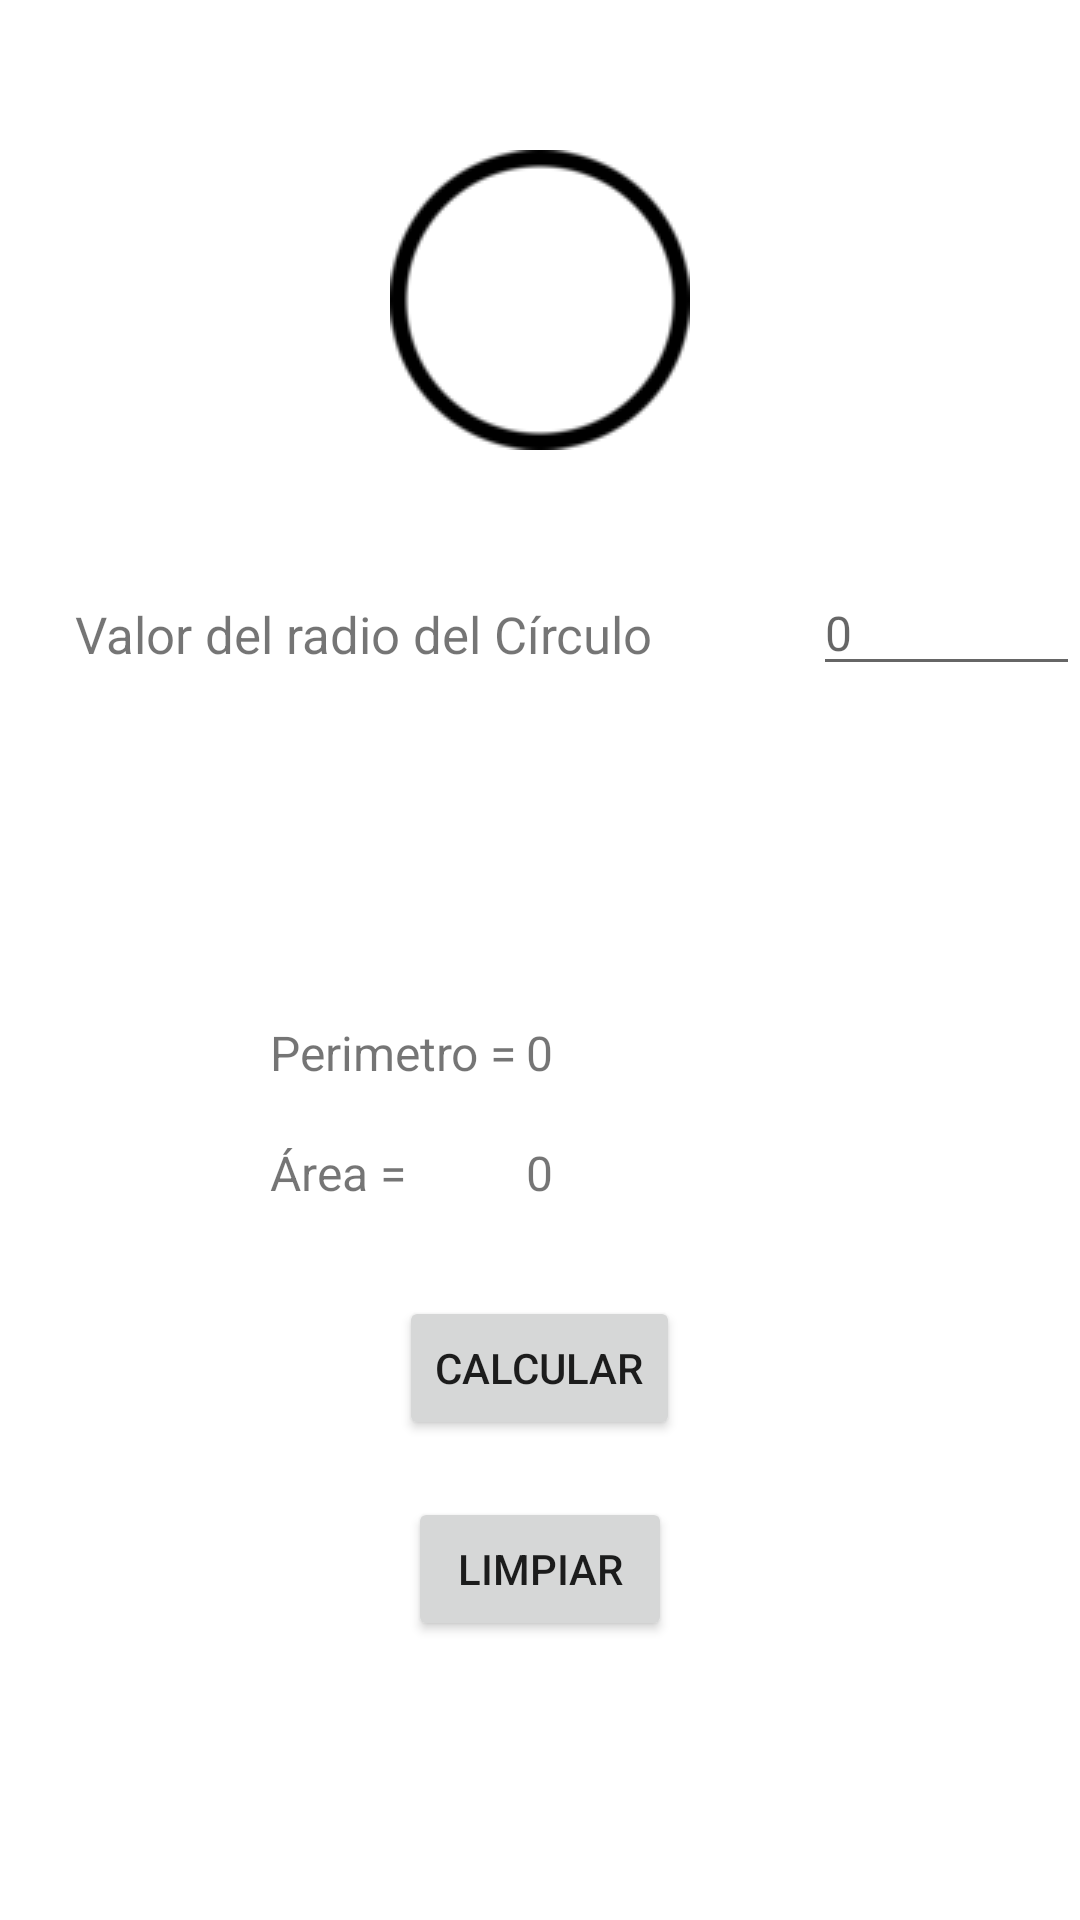

Produce the Android XML layout that renders to this screen, including the resource entries it uses.
<!-- AndroidManifest.xml: application theme Theme.AreasVolumenesYPYF -->
<!-- res/layout/activity_circulo.xml -->
<?xml version="1.0" encoding="utf-8"?>
<RelativeLayout
    xmlns:android="http://schemas.android.com/apk/res/android"
    xmlns:tools="http://schemas.android.com/tools"
    xmlns:app="http://schemas.android.com/apk/res-auto"
    android:layout_width="match_parent"
    android:layout_height="match_parent"
    tools:context=".CirculoActivity" >

    <ImageView
        android:layout_width="wrap_content"
        android:layout_height="wrap_content"
        app:srcCompat="@drawable/circulo_r"
        android:layout_marginTop="50dp"
        android:layout_centerHorizontal="true">
    </ImageView>

    <TextView
        android:id="@+id/lblRadio"
        android:layout_width="wrap_content"
        android:layout_height="32dp"
        android:layout_alignParentTop="true"
        android:layout_marginLeft="25dp"
        android:layout_marginTop="200dp"
        android:minHeight="48dp"
        android:textSize="17dp"
        android:text="Valor del radio del Círculo" />



    <EditText
        android:id="@+id/tfRadio"
        android:layout_width="113dp"
        android:layout_height="wrap_content"
        android:layout_alignParentLeft="true"
        android:layout_marginLeft="271dp"
        android:layout_marginTop="190dp"
        android:inputType="number"
        android:hint="0"
        android:textSize="16dp"
        tools:ignore="TouchTargetSizeCheck" />

    <TextView
        android:id="@+id/lblRPerimetro"
        android:layout_width="wrap_content"
        android:layout_height="wrap_content"
        android:layout_alignParentTop="true"
        android:layout_marginLeft="90dp"
        android:layout_marginTop="340dp"
        android:minHeight="48dp"
        android:text="Perimetro = "
        android:textSize="16dp" />

    <TextView
        android:id="@+id/lblPerimetro"
        android:layout_width="wrap_content"
        android:layout_height="wrap_content"
        android:layout_alignParentTop="true"
        android:layout_centerHorizontal="true"
        android:layout_marginTop="340dp"
        android:minHeight="48dp"
        android:text="0"
        android:textSize="16dp" />


    <TextView
        android:id="@+id/lblRArea"
        android:layout_width="wrap_content"
        android:layout_height="wrap_content"
        android:layout_alignParentTop="true"
        android:layout_marginLeft="90dp"
        android:layout_marginTop="380dp"
        android:minHeight="48dp"
        android:text="Área = "
        android:textSize="16dp" />

    <TextView
        android:id="@+id/lblArea"
        android:layout_width="wrap_content"
        android:layout_height="wrap_content"
        android:layout_alignParentTop="true"
        android:layout_centerHorizontal="true"
        android:layout_marginTop="380dp"
        android:minHeight="48dp"
        android:text="0"
        android:textSize="16dp" />


    <Button
        android:id="@+id/btnCalcular"
        android:layout_width="wrap_content"
        android:layout_height="wrap_content"
        android:layout_alignParentTop="true"
        android:layout_centerHorizontal="true"
        android:layout_marginTop="432dp"
        android:text="Calcular" />


    <Button
        android:id="@+id/btnLimpiar"
        android:layout_width="wrap_content"
        android:layout_height="wrap_content"
        android:layout_alignParentTop="true"
        android:layout_centerHorizontal="true"
        android:layout_marginTop="499dp"
        android:text="Limpiar" />


</RelativeLayout>
<!-- resources referenced by this layout -->
<resources>
  <!-- drawable circulo_r: png bitmap (drawable, 1933 bytes) -->
  <style name="Theme.AreasVolumenesYPYF" parent="Theme.MaterialComponents.DayNight.DarkActionBar">
          
          <item name="colorPrimary">#99F42B</item>
          <item name="colorPrimaryVariant">#99F42B</item>
          <item name="colorOnPrimary">@color/white</item>
          
          <item name="colorSecondary">#99F42B</item>
          <item name="colorSecondaryVariant">#99F42B</item>
          <item name="colorOnSecondary">@color/black</item>
          
          <item name="android:statusBarColor" tools:targetApi="l">?attr/colorPrimaryVariant</item>
          
      </style>
  <!-- not gathered from this repository: default colours our renderer supplied (Android Studio template values) -->
  <color name="black">#FF000000</color>
  <color name="white">#FFFFFFFF</color>
</resources>
